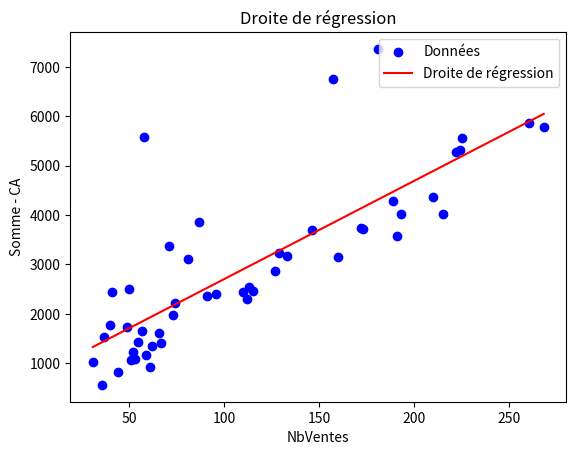

The matplotlib source for this figure:
import numpy as np
import matplotlib.pyplot as plt


# Données d'exemple
X = [31, 36, 37, 40, 41, 44, 49, 50, 51, 52, 53, 55, 57, 58, 59, 61, 62, 66, 67, 71, 73, 74, 81, 87, 91, 96, 110, 112, 113, 115, 127, 129, 133, 146, 157, 160, 172, 173, 181, 189, 191, 193, 210, 215, 222, 224, 225, 260, 268]
Y = [1025.44, 560.63, 1528.17, 1778.27, 2432.93, 825.5, 1741.69, 2494.03, 1069.89, 1229.69, 1083.62, 1434.43, 1659.02, 5583.65, 1169.57, 916.02, 1352.44, 1619.45, 1409.86, 3371.53, 1985.2, 2224.74, 3110.18, 3857.14, 2363.32, 2402.41, 2439.95, 2295.32, 2548.73, 2453.13, 2864.73, 3226.7, 3172.77, 3687.84, 6756.66, 3152.43, 3732.31, 3711.98, 7361.23, 4274.5, 3566.82, 4021.45, 4364.57, 4028.01, 5285.04, 5313.24, 5559.79, 5857.81, 5779.58]


# Etape 1 : Calcul des moyennes
mean_X = sum(X) / len(X)
mean_Y = sum(Y) / len(Y)


# Etape 2 : Calcul des différences X - moyenne et Y - moyenne
X_diff = [x - mean_X for x in X]
Y_diff = [y - mean_Y for y in Y]




# Etape 3 : Calcul du numérateur (somme des produits des écarts)
num = sum(xd * yd for xd, yd in zip(X_diff, Y_diff))


# Etape 4 : Calcul du dénominateur (les variances de X et Y)
denom_X = sum(xd ** 2 for xd in X_diff)
denom_Y = sum(yd ** 2 for yd in Y_diff)


# Etape 5 : Calcul du coefficient de corrélation
correlation = num / (np.sqrt(denom_X) * np.sqrt(denom_Y))
print("Coefficient de corrélation de Pearson :", correlation)


# Calcul de la pente (a) et de l'ordonnée à l'origine (b)
a = num / denom_X
b = mean_Y - a * mean_X


# Etape 6 : Tracer la droite de régression
Y_pred = [a * x + b for x in X]


# Estimation du nombre de ventes pour un chiffre d'affaires de 1250 eur
chiffre_affaires = 1250
nb_ventes_estime = (chiffre_affaires - b) / a
print("Estimation du nombre de ventes pour un chiffre d'affaires de 1250 eur :", nb_ventes_estime)
print(a, b)


# Tracer les points et la droite de régression
plt.scatter(X, Y, color='blue', label='Données')
plt.plot(X, Y_pred, color='red', label='Droite de régression')
plt.xlabel('NbVentes')
plt.ylabel('Somme - CA')
plt.title('Droite de régression')
plt.legend()
plt.show()